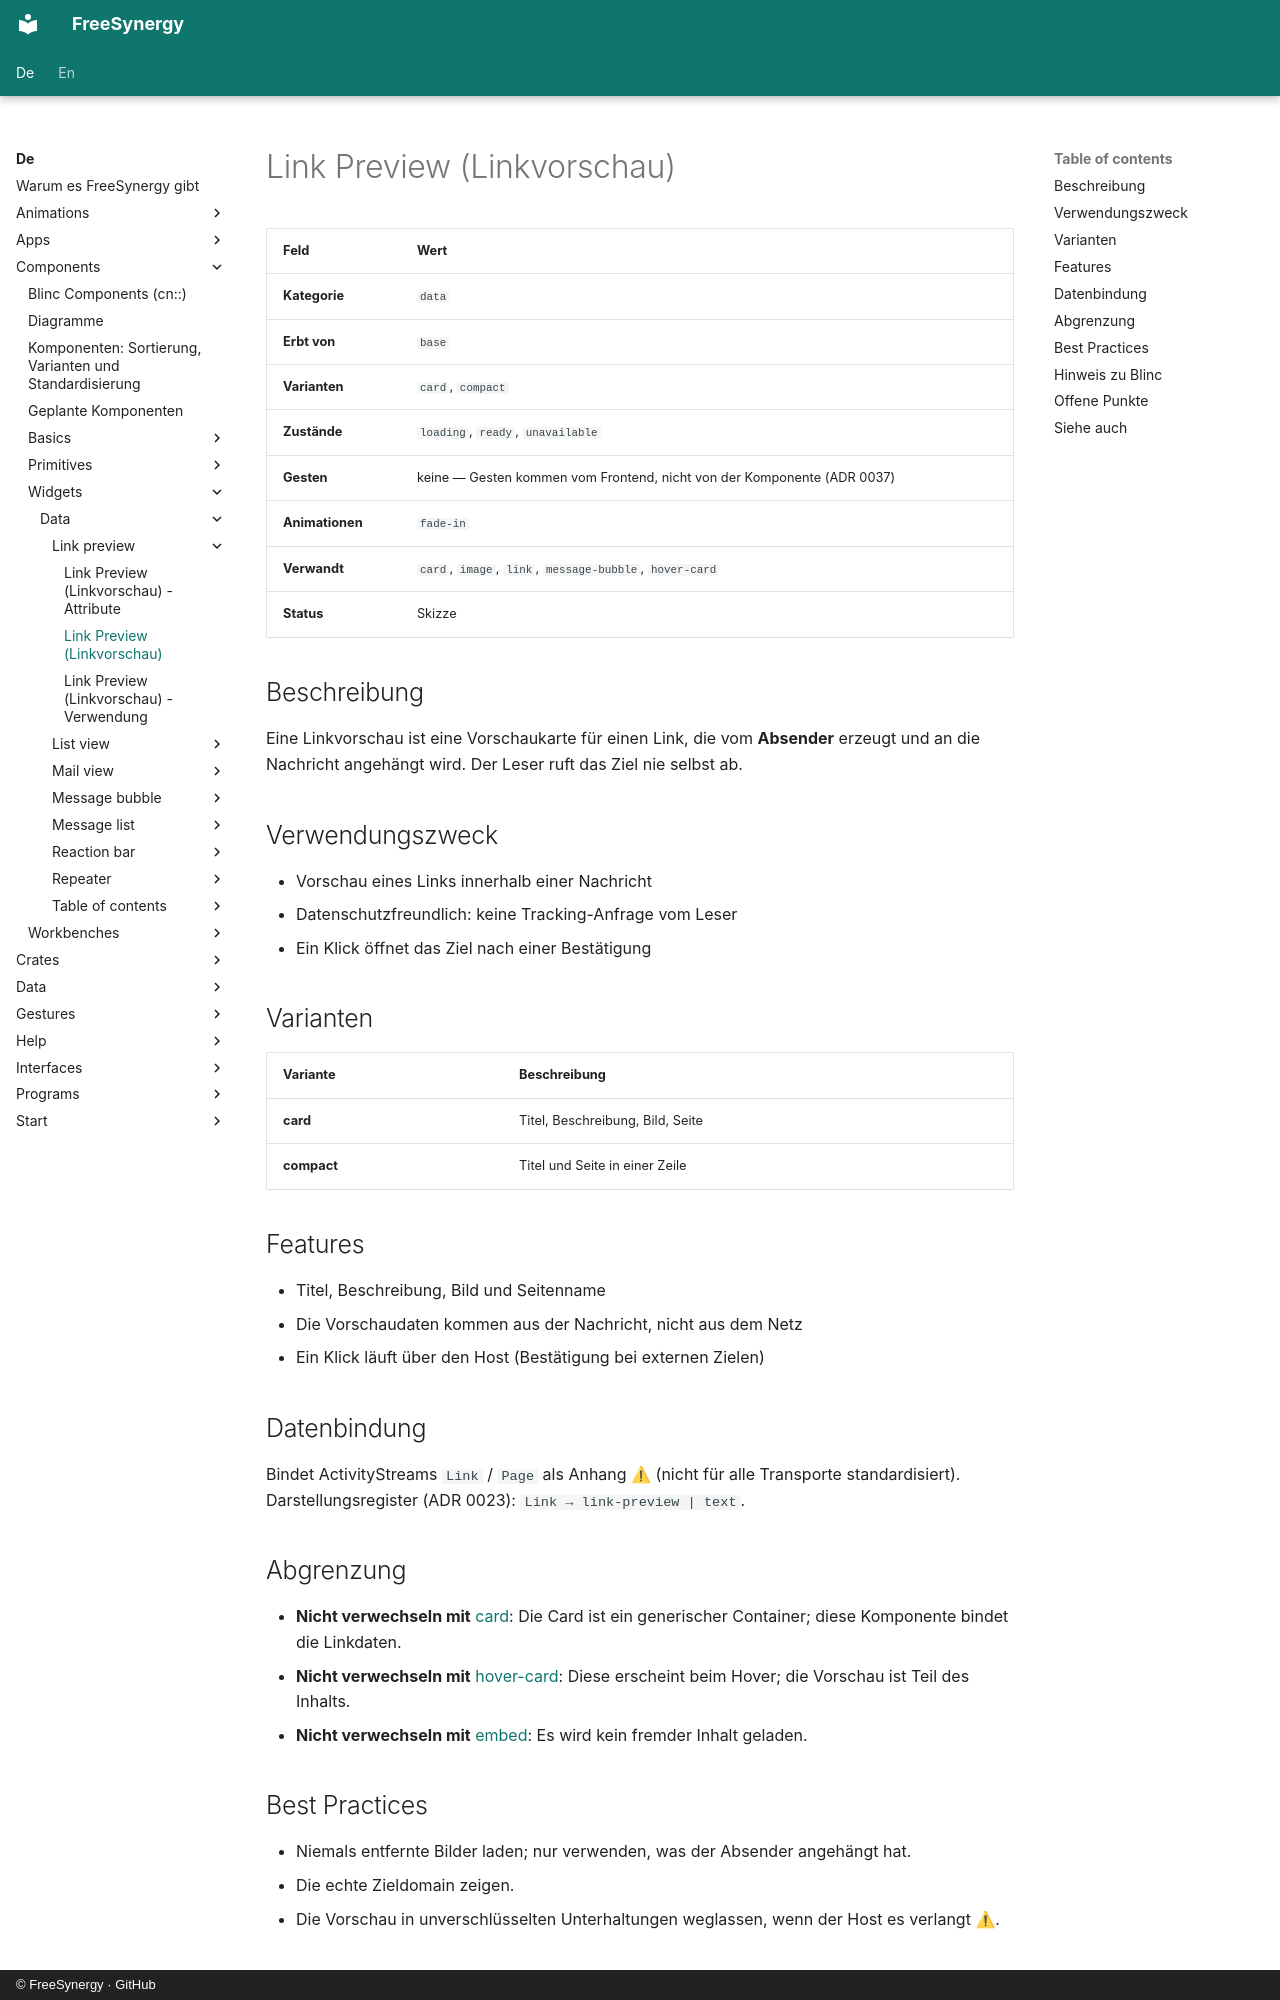

repository: FreeSynergy/fs-documentation · page: de/components/widgets/data/link-preview/description/index.html · generator: mkdocs · copyright: © FreeSynergy · GitHub

# Link Preview (Linkvorschau)

| Feld | Wert |
|------|------|
| **Kategorie** | `data` |
| **Erbt von** | `base` |
| **Varianten** | `card`, `compact` |
| **Zustände** | `loading`, `ready`, `unavailable` |
| **Gesten** | keine — Gesten kommen vom Frontend, nicht von der Komponente (ADR 0037) |
| **Animationen** | `fade-in` |
| **Verwandt** | `card`, `image`, `link`, `message-bubble`, `hover-card` |
| **Status** | Skizze |

## Beschreibung

Eine Linkvorschau ist eine Vorschaukarte für einen Link, die vom **Absender** erzeugt und an die Nachricht angehängt wird. Der Leser ruft das Ziel nie selbst ab.

## Verwendungszweck

- Vorschau eines Links innerhalb einer Nachricht
- Datenschutzfreundlich: keine Tracking-Anfrage vom Leser
- Ein Klick öffnet das Ziel nach einer Bestätigung

## Varianten

| Variante | Beschreibung |
|---|---|
| **card** | Titel, Beschreibung, Bild, Seite |
| **compact** | Titel und Seite in einer Zeile |

## Features

- Titel, Beschreibung, Bild und Seitenname
- Die Vorschaudaten kommen aus der Nachricht, nicht aus dem Netz
- Ein Klick läuft über den Host (Bestätigung bei externen Zielen)

## Datenbindung

Bindet ActivityStreams `Link` / `Page` als Anhang ⚠ (nicht für alle Transporte standardisiert). Darstellungsregister (ADR 0023): `Link → link-preview | text`.

## Abgrenzung

- **Nicht verwechseln mit** [card](../../containers/card/): Die Card ist ein generischer Container; diese Komponente bindet die Linkdaten.
- **Nicht verwechseln mit** [hover-card](../../overlays/hover-card/): Diese erscheint beim Hover; die Vorschau ist Teil des Inhalts.
- **Nicht verwechseln mit** [embed](../../../workbenches/special/embed/): Es wird kein fremder Inhalt geladen.

## Best Practices

- Niemals entfernte Bilder laden; nur verwenden, was der Absender angehängt hat.
- Die echte Zieldomain zeigen.
- Die Vorschau in unverschlüsselten Unterhaltungen weglassen, wenn der Host es verlangt ⚠.
